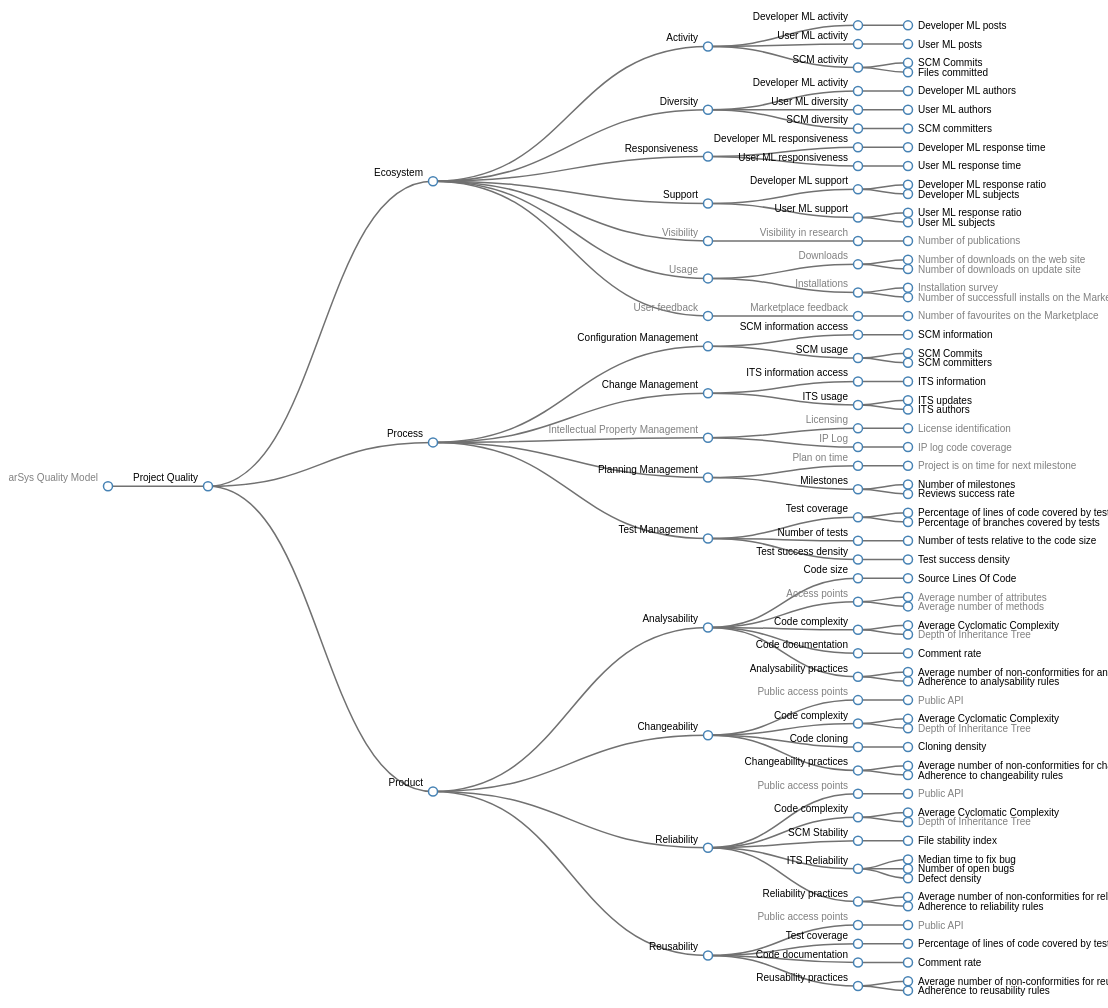
D3 v3 page, settled after 480 driven frames (8 s of simulated time); the page loaded 3 data file(s).



var margin = {top: 20, right: 120, bottom: 20, left: 100},
    width = 1100 - margin.right - margin.left,
    height = 1024 - margin.top - margin.bottom;
    
var i = 0,
    duration = 750,
    root;

var tree = d3.layout.tree()
    .size([height, width]);

var diagonal = d3.svg.diagonal()
    .projection(function(d) { return [d.y, d.x]; });

var svg = d3.select("body").append("svg")
    .attr("width", width + margin.right + margin.left)
    .attr("height", height + margin.top + margin.bottom)
  .append("g")
    .attr("transform", "translate(" + margin.left + "," + margin.top + ")");

var mymetrics;
var myconcepts;
var myvalues = new Object();

// Load file for concepts.
d3.json("../data/polarsys_concepts.json", function(error, concepts) {
  if (error) return console.warn(error);

  myconcepts = concepts;
});

// Load file for metrics.
d3.json("../data/polarsys_metrics.json", function(error, metrics) {
  if (error) return console.warn(error);
  
  mymetrics = metrics;
});

// Load file for values.
d3.json("../projects/cdt/cdt_metrics.json", function(error, values) {
  if (error) return console.warn(error);
  
  var mylength = values.children.length;
  
  //Build a hash with the metrics' values
  for ( values_idx = 0 ; values_idx < values.children.length ; values_idx++) {
      myvalues[values.children[values_idx].name] = Math.round(values.children[values_idx].value);
  }
});

d3.json("../data/polarsys_qm_full.json", function(error, qm) {
  if (error) return console.warn(error);


  root = qm;
  root.x0 = height / 2;
  root.y0 = 0;

  function collapse(d) {
    if (d.children) {
      d._children = d.children;
      d._children.forEach(collapse);
      d.children = null;
    }
  }

  function firstCollapse(d) {
    if (d.children) {
      d._children = d.children;
      for(i=0;i<d._children.length;i++) {
        d._children[i].children.forEach(collapse);
      }
    }
  }

  //root.children.forEach(firstCollapse);
  update(root);
});

function update(source) {

  var tabs = [0, 100, 325, 600, 750, 800];

  // Compute the new tree layout.
  var nodes = tree.nodes(root).reverse(),
      links = tree.links(nodes);

  // Normalize for fixed-depth.
  nodes.forEach(function(d, i) { 
    d.y = tabs[d.depth];
  });

  // Update the nodes…
  var node = svg.selectAll("g.node")
      .data(nodes, function(d) { return d.id || (d.id = ++i); });

  // Enter any new nodes at the parent's previous position.
  var nodeEnter = node.enter().append("g")
      .attr("class", "node")
      .attr("transform", function(d) { return "translate(" + source.y0 + "," + source.x0 + ")"; })
      .on("click", click);

  nodeEnter.append("circle")
      .attr("r", 1e-6)
      .style("fill", function(d) { return d._children ? "lightsteelblue" : "#fff"; });

  nodeEnter.append("text")
      .attr("x", function(d) { return d.children || d._children ? -10 : 10; })
      .attr("dy", function(d) { return d.children || d._children ? "-0.5em" : ".35em" })
      .attr("text-anchor", function(d) { return d.children || d.children ? "end" : "start"; })
      .attr("fill", function(d) { return d.active == "true" ? "black" : "gray";})
      .text(function(d) { return myvalues[d.mnemo] ? d.name + " (" + myvalues[d.mnemo] + ")" : d.name; })
      .style("fill-opacity", 1e-6);

  // Transition nodes to their new position.
  var nodeUpdate = node.transition()
      .duration(duration)
      .attr("transform", function(d) { return "translate(" + d.y + "," + d.x + ")"; });

  nodeUpdate.select("circle")
      .attr("r", 4.5)
      .style("fill", function(d) { return d._children ? "lightsteelblue" : "#fff"; });

  nodeUpdate.select("text")
      .style("fill-opacity", 1);

  // Transition exiting nodes to the parent's new position.
  var nodeExit = node.exit().transition()
      .duration(duration)
      .attr("transform", function(d) { return "translate(" + source.y + "," + source.x + ")"; })
      .remove();

  nodeExit.select("circle")
      .attr("r", 1e-6);

  nodeExit.select("text")
      .style("fill-opacity", 1e-6);

  // Update the links…
  var link = svg.selectAll("path.link")
      .data(links, function(d) { return d.target.id; });

  // Enter any new links at the parent's previous position.
  link.enter().insert("path", "g")
      .attr("class", "link")
      .attr("d", function(d) {
        var o = {x: source.x0, y: source.y0};
        return diagonal({source: o, target: o});
      });

  // Transition links to their new position.
  link.transition()
      .duration(duration)
      .attr("d", diagonal);

  // Transition exiting nodes to the parent's new position.
  link.exit().transition()
      .duration(duration)
      .attr("d", function(d) {
        var o = {x: source.x, y: source.y};
        return diagonal({source: o, target: o});
      })
      .remove();

  // Stash the old positions for transition.
  nodes.forEach(function(d) {
    d.x0 = d.x;
    d.y0 = d.y;
  });
}

// Toggle children on click.
function click(d) {

  var i = 0;
  var mynode;
  var type = "none";

  // find element in our json files (metrics, concepts, attributes of quality).
  if (typeof d.type == "undefined") {
    alert("No type defined on node.");
    type = "undefined";
  } else {

    if (d.type == "metric") {

      for (repo = 0 ; repo < mymetrics.children.length ; repo++) { 
        while (i < mymetrics.children[repo].children.length) {
          if (d.mnemo == mymetrics.children[repo].children[i]["mnemo"]) {
            type = "metric";
            mynode = d;
            mynode.description = mymetrics.children[repo].children[i]["description"]; 
            mynode.name = mymetrics.children[repo].children[i]["name"]; 
            mynode.datasource = mymetrics.children[repo].children[i]["datasource"]; 

//--------------------------
            var mydiv = d3.select("div#details-box");

            mydiv.text("");

            var ptitle = mydiv.append('p');
            ptitle.classed("title", true);
            ptitle.text(type.charAt(0).toUpperCase() + type.slice(1) + ": " + mynode.name + " (" + mynode.mnemo + ")"); 
  
            p = mydiv.append('p');
            ptitle = p.append('span');
            ptitle.classed("details-title", true); 
            ptitle.text("Data source:")
            psource = ptitle.append('span');
            psource.classed("details", true);
            psource.text(mynode.datasource);

            p = mydiv.append('p');
            ptitle = p.append('span');
            ptitle.classed("details-title", true); 
            ptitle.text("Active:")
            pactive = p.append('span');
            pactive.classed("details", true);
            pactive.text(mynode.active.charAt(0).toUpperCase() + mynode.active.slice(1));

            pdesct = mydiv.append('p');
            pdesct.classed("details-title", true); 
            pdesct.text("Description:")
            for (desc_idx = 0 ; desc_idx < mynode.description.length ; desc_idx++) {
                var pdesc = mydiv.append('p');
                pdesc.classed("details", true);
                pdesc.text(mynode.description[desc_idx]);
            }
    
//--------------------------

            break;
          }
          i++;
        }
        i = 0;
      }
    } else if (d.type == "concept") {
      while (i < myconcepts.children.length) {
        if (d.mnemo == myconcepts.children[i]["mnemo"]) {
          type = "concept";
          mynode = d;
          mynode.description = myconcepts.children[i]["description"]; 
          mynode.name = myconcepts.children[i]["name"]; 

//--------------------------
            var mydiv = d3.select("div#details-box");

            mydiv.text("");

            var ptitle = mydiv.append('p');
            ptitle.classed("title", true);
            ptitle.text(type.charAt(0).toUpperCase() + type.slice(1) + ": " + mynode.name + " (" + mynode.mnemo + ")"); 
  
            p = mydiv.append('p');
            ptitle = p.append('span');
            ptitle.classed("details-title", true); 
            ptitle.text("Active:")
            pactive = p.append('span');
            pactive.classed("details", true);
            pactive.text(mynode.active);

            pdesct = mydiv.append('p');
            pdesct.classed("details-title", true); 
            pdesct.text("Description:")
            for (desc_idx = 0 ; desc_idx < mynode.description.length ; desc_idx++) {
                var pdesc = mydiv.append('p');
                pdesc.classed("details", true);
                pdesc.text(mynode.description[desc_idx]);
            }

//--------------------------

          break;
        }
        i++;
      }
    } else if (d.type == "attribute") {
          type = "attribute";
          mynode = d;

//--------------------------
            var mydiv = d3.select("div#details-box");

            mydiv.text("");

            var ptitle = mydiv.append("p");
            ptitle.classed("title", true);
            ptitle.text("Description of the " + type); 
  
            var pname = mydiv.append('p');
            pname.classed("details", true);
            pname.text("Name: " + mynode.name);
  
            var pmnemo = mydiv.append('p');
            pmnemo.classed("details", true);
            pmnemo.text("Mnemo: " + mynode.mnemo);
    
            var pactive = mydiv.append('p');
            pactive.classed("details", true);
            pactive.text("Active: " + mynode.active);
    
            var pdesc = mydiv.append('p');
            pdesc.classed("details", true);
            pdesc.text("Description: " + mynode.description);
//--------------------------

    }

    // Do that only if we actually found the item.
    if ( type == "none" && type != "undefined" ) {
      alert("Could not find node " + d.mnemo + " in " + d.type + " definition files.");
    }
  }

  if (d.shiftKey) {
    alert("Shift key pressed!");
  }
}



### data: ../data/polarsys_metrics.json
{
 "name": "PolarSys Metrics",
 "version": "1.0.1",
 "children": [
  {
   "name": "Maximum depth of nesting",
   "mnemo": "NEST",
   "desc": [
    "The maximum depth of nesting counts the …",
    "Deeper nesting threatens understandabili…"
   ],
   "scale": [
    1,
    2,
    3,
    4
   ],
   "ds": "SonarQube"
  },
  {
   "name": "Number of files",
   "mnemo": "FILES",
   "desc": [
    "The number of code files (e.g. with a <c…"
   ],
   "scale": [
    100,
    1000,
    10000,
    100000
   ],
   "ds": "SonarQube"
  },
  {
   "name": "Number of functions",
   "mnemo": "FUNCTIONS",
   "desc": [
    "The number of functions defined in the s…",
    "The SonarQube measure used for this purp…",
    "See also SonarQube's definitions for siz…"
   ],
   "scale": [
    100,
    1000,
    10000,
    100000
   ],
   "ds": "SonarQube"
  },
  {
   "name": "Number of classes",
   "mnemo": "CLASSES",
   "desc": [
    "The number of Java classes, including ne…",
    "The SonarQube measure used for this purp…",
    "See also SonarQube's definitions for siz…"
   ],
   "scale": [
    100,
    1000,
    10000,
    100000
   ],
   "ds": "SonarQube"
  },
  {
   "name": "Comment rate",
   "mnemo": "COMMENT_LINES_DENSITY",
   "desc": [
    "The ratio of source lines of code on the…",
    "Density of comment lines = Comment lines…",
    "See also SonarQube's page on comment lin…"
   ],
   "scale": [
    10,
    15,
    20,
    30
   ],
   "ds": "SonarQube"
  },
  {
   "name": "Average number of attributes",
   "mnemo": "ATTRS",
   "desc": [
    "Average number of attributes defined in …"
   ],
   "scale": [
    1,
    2,
    3,
    4
   ],
   "ds": "SonarQube"
  },
  {
   "name": "Average number of methods",
   "mnemo": "METHS",
   "desc": [
    "Average number of methods defined in the…"
   ],
   "scale": [
    1,
    2,
    3,
    4
   ],
   "ds": "SonarQube"
  },
  {
   "name": "Public API",
   "mnemo": "PUBLIC_API",
   "desc": [
    "Number of public Classes + number of pub…",
    "See also SonarQube's definition for size…"
   ],
   "scale": [
    48347,
    14018,
    6498.0,
    2421.0
   ],
   "ds": "SonarQube"
  },
  "... 69 more items"
 ]
}

### data: ../data/polarsys_concepts.json
{
 "name": "PolarSys Concepts",
 "mnemo": "POLARSYS_CONCEPTS",
 "active": "true",
 "children": [
  {
   "name": "Code complexity",
   "mnemo": "CPX",
   "description": "The computational complexity of the code…",
   "composition": "VG MDIT",
   "active": "true"
  },
  {
   "name": "Control flow complexity",
   "mnemo": "CPX_CF",
   "description": "The computational complexity of the cont…",
   "composition": "VG",
   "active": "true"
  },
  {
   "name": "Data flow complexity",
   "mnemo": "CPX_DF",
   "description": "The complexity of the data flow structur…",
   "composition": "DOPD DOPT TOPD TOPT",
   "active": "true"
  },
  {
   "name": "OO complexity",
   "mnemo": "CPX_OO",
   "description": "The complexity of the object-oriented ar…",
   "composition": "MDIT",
   "active": "true"
  },
  {
   "name": "Code documentation",
   "mnemo": "CODE_DOC",
   "description": "The amount of documentation in the code:…",
   "composition": "COMR",
   "active": "true"
  },
  {
   "name": "Code size",
   "mnemo": "CODE_SIZE",
   "description": "The overall size of the code.",
   "composition": "SLOC",
   "active": "true"
  },
  {
   "name": "Access points",
   "mnemo": "ALL_DATA",
   "description": "The amount of attributes and methods on …",
   "composition": "ATTRS METHS",
   "active": "true"
  },
  {
   "name": "Public access points",
   "mnemo": "PUBLIC_DATA",
   "description": "Total number of public classes, interfac…",
   "composition": "ATTRS_PUBLIC METHS_PUBLIC",
   "active": "true"
  },
  "... 33 more items"
 ]
}

### data: ../data/polarsys_qm_full.json
{
 "name": "PolarSys Quality Model",
 "children": [
  {
   "ind": null,
   "mnemo": "QM_QUALITY",
   "type": "attribute",
   "active": "true",
   "children": [
    "{... 6 keys}",
    "{... 6 keys}",
    "{... 6 keys}"
   ],
   "name": "Project Quality"
  }
 ],
 "version": "1.0.1"
}